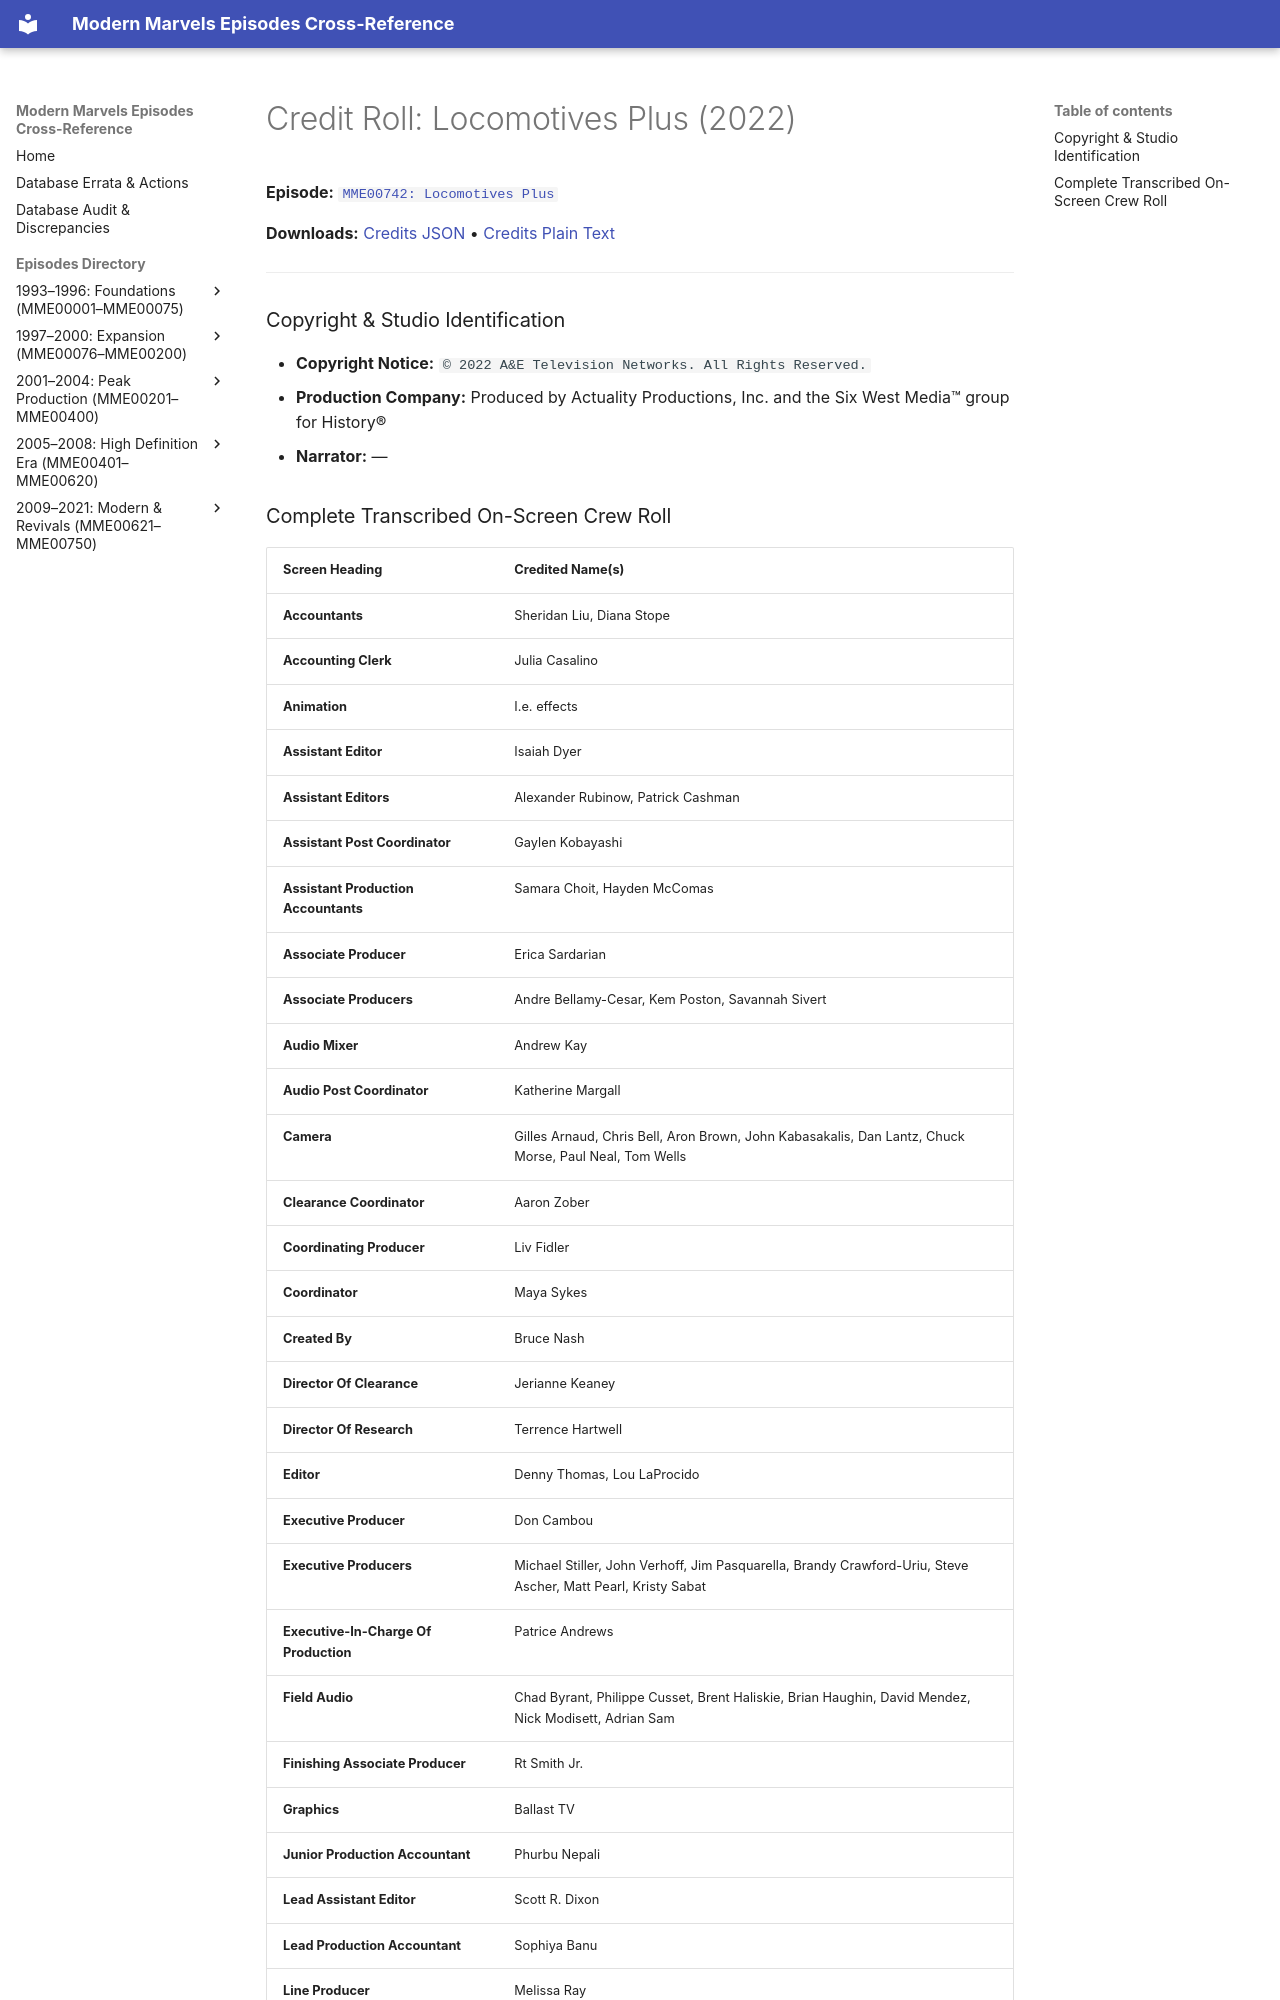

repository: ModernMarvelsFan/ModernMarvels · page: credits/MME00742-credits/index.html · generator: mkdocs

# Credit Roll: Locomotives Plus (2022)
**Episode:** [`MME00742: Locomotives Plus`](../episodes/MME00742.md)

**Downloads:** [Credits JSON](json/MME00742-credits.json) • [Credits Plain Text](txt/MME00742-credits.txt)

---

### Copyright & Studio Identification
* **Copyright Notice:** `© 2022 A&E Television Networks. All Rights Reserved.`
* **Production Company:** Produced by Actuality Productions, Inc. and the Six West Media™ group for History®
* **Narrator:** —
